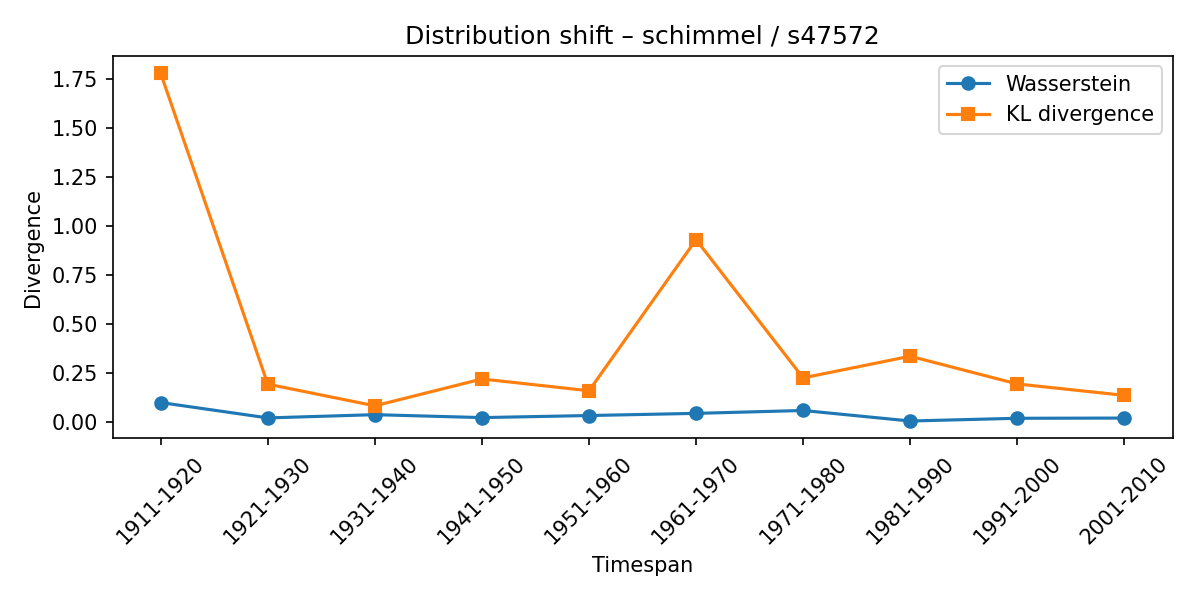

The file beside this chart, header and first rows:
synset, lexeme, from_timespan, to_timespan, wasserstein, kl_divergence
s47572, schimmel, 1901-1910, 1911-1920, 0.09947, 1.779
s47572, schimmel, 1911-1920, 1921-1930, 0.02111, 0.1933
s47572, schimmel, 1921-1930, 1931-1940, 0.03768, 0.0828
s47572, schimmel, 1931-1940, 1941-1950, 0.02277, 0.2199
s47572, schimmel, 1941-1950, 1951-1960, 0.03324, 0.1597
s47572, schimmel, 1951-1960, 1961-1970, 0.04433, 0.9306
s47572, schimmel, 1961-1970, 1971-1980, 0.05903, 0.2253
s47572, schimmel, 1971-1980, 1981-1990, 0.005347, 0.3358
s47572, schimmel, 1981-1990, 1991-2000, 0.01928, 0.1943
s47572, schimmel, 1991-2000, 2001-2010, 0.02035, 0.1362
